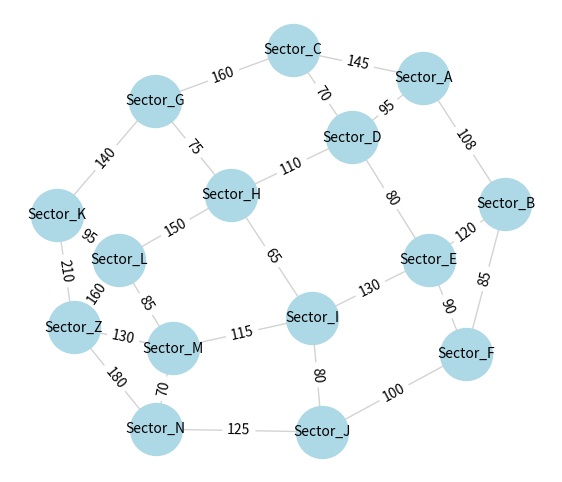

Generate this figure with matplotlib:
import heapq
import time
import math
import matplotlib.pyplot as plt
import networkx as nx  # 使用networkx库来构建节点图
from collections import deque

# # 构建城市信息
# city_data = {
#     'Arad': [('Zerind', 75), ('Sibiu', 140), ('Timisoara', 118)],
#     'Zerind': [('Arad', 75), ('Oradea', 71)],
#     'Sibiu': [('Arad', 140), ('Oradea', 151), ('Fagaras', 99), ('Rimnicu', 80)],
#     'Timisoara': [('Arad', 118), ('Lugoj', 111)],
#     'Bucharest': [('Fagaras', 211), ('Pitesti', 101), ('Giurgiu', 90), ('Urziceni', 85)],
#     'Urziceni': [('Bucharest', 85), ('Hirsova', 98), ('Vaslui', 142)],
#     'Craiova': [('Drobeta', 120), ('Rimnicu', 146), ('Pitesti', 138)],
#     'Drobeta': [('Mehadia', 75), ('Craiova', 120)],
#     'Eforie': [('Hirsova', 86)],
#     'Fagaras': [('Sibiu', 99), ('Bucharest', 211)],
#     'Giurgiu': [('Bucharest', 90)],
#     'Hirsova': [('Urziceni', 98), ('Eforie', 86)],
#     'Iasi': [('Vaslui', 92), ('Neamt', 87)],
#     'Lugoj': [('Timisoara', 111), ('Mehadia', 70)],
#     'Mehadia': [('Lugoj', 70), ('Drobeta', 75)],
#     'Neamt': [('Iasi', 87)],
#     'Oradea': [('Zerind', 71), ('Sibiu', 151)],
#     'Pitesti': [('Rimnicu', 97), ('Bucharest', 101), ('Craiova', 138)],
#     'Rimnicu': [('Sibiu', 80), ('Pitesti', 97), ('Craiova', 146)],
#     'Sibiu': [('Rimnicu', 80), ('Fagaras', 99), ('Arad', 140), ('Oradea', 151)],
#     'Timisoara': [('Lugoj', 111), ('Arad', 118)],
#     'Urziceni': [('Vaslui', 142), ('Bucharest', 85), ('Hirsova', 98)],
#     'Vaslui': [('Iasi', 92), ('Urziceni', 142)],
#     'Zerind': [('Oradea', 71), ('Arad', 75)]}
#
# # 构建城市位置坐标
# city_coordinates = {
#     'Arad': (91, 492),
#     'Bucharest': (400, 327),
#     'Craiova': (253, 288),
#     'Drobeta': (165, 299),
#     'Eforie': (562, 293),
#     'Fagaras': (305, 449),
#     'Giurgiu': (375, 270),
#     'Hirsova': (534, 350),
#     'Iasi': (473, 506),
#     'Lugoj': (165, 379),
#     'Mehadia': (168, 339),
#     'Neamt': (406, 537),
#     'Oradea': (131, 571),
#     'Pitesti': (320, 368),
#     'Rimnicu': (233, 410),
#     'Sibiu': (207, 457),
#     'Timisoara': (94, 410),
#     'Urziceni': (456, 350),
#     'Vaslui': (509, 444),
#     'Zerind': (108, 531)}

# 新的城市连接与路径距离 (Edge Costs)
# 这里的距离略大于两点间的直线距离，模拟真实道路
city_data = {
    "Sector_A": [["Sector_B", 108], ["Sector_C", 145], ["Sector_D", 95]],
    "Sector_B": [["Sector_A", 108], ["Sector_E", 120], ["Sector_F", 85]],
    "Sector_C": [["Sector_A", 145], ["Sector_D", 70], ["Sector_G", 160]],
    "Sector_D": [["Sector_A", 95], ["Sector_C", 70], ["Sector_E", 80], ["Sector_H", 110]],
    "Sector_E": [["Sector_B", 120], ["Sector_D", 80], ["Sector_I", 130], ["Sector_F", 90]],
    "Sector_F": [["Sector_B", 85], ["Sector_E", 90], ["Sector_J", 100]],
    "Sector_G": [["Sector_C", 160], ["Sector_H", 75], ["Sector_K", 140]],
    "Sector_H": [["Sector_D", 110], ["Sector_G", 75], ["Sector_I", 65], ["Sector_L", 150]],
    "Sector_I": [["Sector_E", 130], ["Sector_H", 65], ["Sector_J", 80], ["Sector_M", 115]],
    "Sector_J": [["Sector_F", 100], ["Sector_I", 80], ["Sector_N", 125]],
    "Sector_K": [["Sector_G", 140], ["Sector_L", 95], ["Sector_Z", 210]],
    "Sector_L": [["Sector_H", 150], ["Sector_K", 95], ["Sector_M", 85], ["Sector_Z", 160]],
    "Sector_M": [["Sector_I", 115], ["Sector_L", 85], ["Sector_N", 70], ["Sector_Z", 130]],
    "Sector_N": [["Sector_J", 125], ["Sector_M", 70], ["Sector_Z", 180]],
    "Sector_Z": [["Sector_K", 210], ["Sector_L", 160], ["Sector_M", 130], ["Sector_N", 180]]
  }

# 新的城市坐标 (Heuristics)
# 基于 600x600 的虚拟网格
city_coordinates = {
    "Sector_A": [50, 300],
    "Sector_B": [120, 380],
    "Sector_C": [150, 200],
    "Sector_D": [130, 280],
    "Sector_E": [200, 320],
    "Sector_F": [200, 420],
    "Sector_G": [280, 180],
    "Sector_H": [240, 250],
    "Sector_I": [300, 330],
    "Sector_J": [310, 430],
    "Sector_K": [450, 150],
    "Sector_L": [400, 240],
    "Sector_M": [420, 340],
    "Sector_N": [430, 440],
    "Sector_Z": [550, 300]
  }

class Romania():
    def __init__(self):
        self.G = nx.Graph()
        self.coordinates = city_coordinates
        # 构建图
        for city, connections in city_data.items():
            self.G.add_node(city, pos=city_coordinates[city])
            for connection, weight in connections:
                self.G.add_edge(city, connection, weight=weight)

    def DFS(self, start, goal):
        runningTime = time.perf_counter()
        graph = self.G

        stack = [(start, [start])]
        nodes_expanded = []

        while stack:
            current, path = stack.pop()

            # 防止当前路径内形成环
            if current in path[:-1]:
                continue

            # 记录展开节点
            nodes_expanded.append(current)

            if current == goal:
                runningTime = time.perf_counter() - runningTime
                total_cost = sum(
                    graph.get_edge_data(path[i], path[i + 1])['weight']
                    for i in range(len(path) - 1)
                )
                return {
                    'path': path,
                    'nodes_expanded': nodes_expanded,
                    'total_cost': total_cost,
                    'time': runningTime
                }

            # 固定邻居顺序，保证 DFS 行为可复现
            for next_city in sorted(graph.neighbors(current), reverse=True):
                if next_city not in path:
                    stack.append((next_city, path + [next_city]))

        return None
    
    def BFS(self, start, goal):
        graph = self.G
        start_time = time.perf_counter()

        queue = deque([(start, [start])])
        visited = set([start])
        nodes_expanded = set()

        while queue:
            current, path = queue.popleft()
            nodes_expanded.add(current)

            if current == goal:
                total_cost = sum(
                    graph[path[i]][path[i + 1]]['weight']
                    for i in range(len(path) - 1)
                )
                running_time = time.perf_counter() - start_time
                return {
                    'path': path,
                    'nodes_expanded': nodes_expanded,
                    'total_cost': total_cost,
                    'time': running_time
                }

            for neighbor in graph.neighbors(current):
                if neighbor not in visited:
                    visited.add(neighbor)
                    queue.append((neighbor, path + [neighbor]))

        running_time = time.perf_counter() - start_time
        return {
            'path': [],
            'nodes_expanded': nodes_expanded,
            'total_cost': float('inf'),
            'time': running_time
        }
    
    def A_star(self, start, goal):
        def heuristic(a, b):
            # 欧几里得距离（可采纳）
            return math.hypot(b[0] - a[0], b[1] - a[1])

        graph = self.G
        coords = self.coordinates

        start_time = time.perf_counter()

        # open list: (f, g, node, path)
        open_list = []
        heapq.heappush(open_list, (0, 0, start, [start]))

        # g-score 表：到每个节点的最小已知代价
        g_score = {start: 0}

        # 已扩展节点
        closed = set()

        nodes_expanded = set()

        while open_list:
            f, g, current, path = heapq.heappop(open_list)

            # 已处理过的节点跳过
            if current in closed:
                continue

            nodes_expanded.add(current)

            if current == goal:
                running_time = time.perf_counter() - start_time
                return {
                    'path': path,
                    'nodes_expanded': nodes_expanded,
                    'total_cost': g,
                    'time': running_time
                }

            closed.add(current)

            for neighbor in graph.neighbors(current):
                cost = graph[current][neighbor]['weight']
                tentative_g = g + cost

                # 如果发现更优路径
                if neighbor not in g_score or tentative_g < g_score[neighbor]:
                    g_score[neighbor] = tentative_g
                    f_score = tentative_g + heuristic(
                        coords[neighbor], coords[goal]
                    )
                    heapq.heappush(
                        open_list,
                        (f_score, tentative_g, neighbor, path + [neighbor])
                    )

        # 无解
        running_time = time.perf_counter() - start_time
        return {
            'path': [],
            'nodes_expanded': nodes_expanded,
            'total_cost': float('inf'),
            'time': running_time
        }
    
    def brute_force(self, start, goal):
        graph = self.G

        runningTime = time.perf_counter()

        leastCost = float('inf')
        leastPath = []

        nodes_expanded = set()

        def dfs(current, path, cost):
            nonlocal leastCost, leastPath

            nodes_expanded.add(current)

            # 到达目标
            if current == goal:
                if cost < leastCost:
                    leastCost = cost
                    leastPath = path.copy()
                return

            # 继续向下枚举
            for neighbor in graph.neighbors(current):
                if neighbor not in path:  # 防止环
                    edge_cost = graph[current][neighbor]['weight']
                    dfs(
                        neighbor,
                        path + [neighbor],
                        cost + edge_cost
                    )

        dfs(start, [start], 0)

        runningTime = time.perf_counter() - runningTime

        return {
            'path': leastPath,
            'nodes_expanded': nodes_expanded,
            'total_cost': leastCost,
            'time': runningTime
        }


def vis():
    r = Romania()
    results = r.DFS("Sector_A","Sector_D")

    # 绘制
    fig = plt.figure(figsize=(7,6),dpi=100)
    ax= fig.add_subplot(111)
    pos = nx.spring_layout(r.G)
    nx.draw(
        r.G,
        pos,
        ax=ax,
        with_labels=True,
        node_size=1400,
        node_color="lightblue",
        edge_color="lightgray",
        font_size=10
    )
    edge_labels = nx.get_edge_attributes(r.G,"weight")
    nx.draw_networkx_edge_labels(r.G,pos,edge_labels=edge_labels,ax=ax)
    
    print(results['path'])

if __name__ == '__main__':
    vis()
